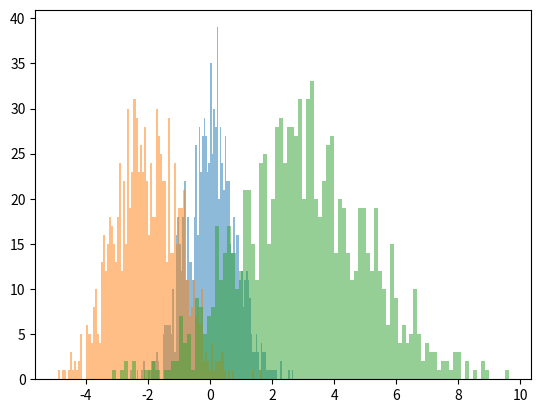

The script that saved this image:
import matplotlib.pyplot as plt
import numpy as np

# 使用normal函数，指定期望和标准差，还有数量来生成正态数
x = np.random.normal(0, 0.8, 1000)
y = np.random.normal(-2, 1, 1000)
z = np.random.normal(3, 2, 1000)
kwargs = dict(bins=100, alpha=0.5)


plt.hist(x, **kwargs)
plt.hist(y, **kwargs)
plt.hist(z, **kwargs)
plt.show()